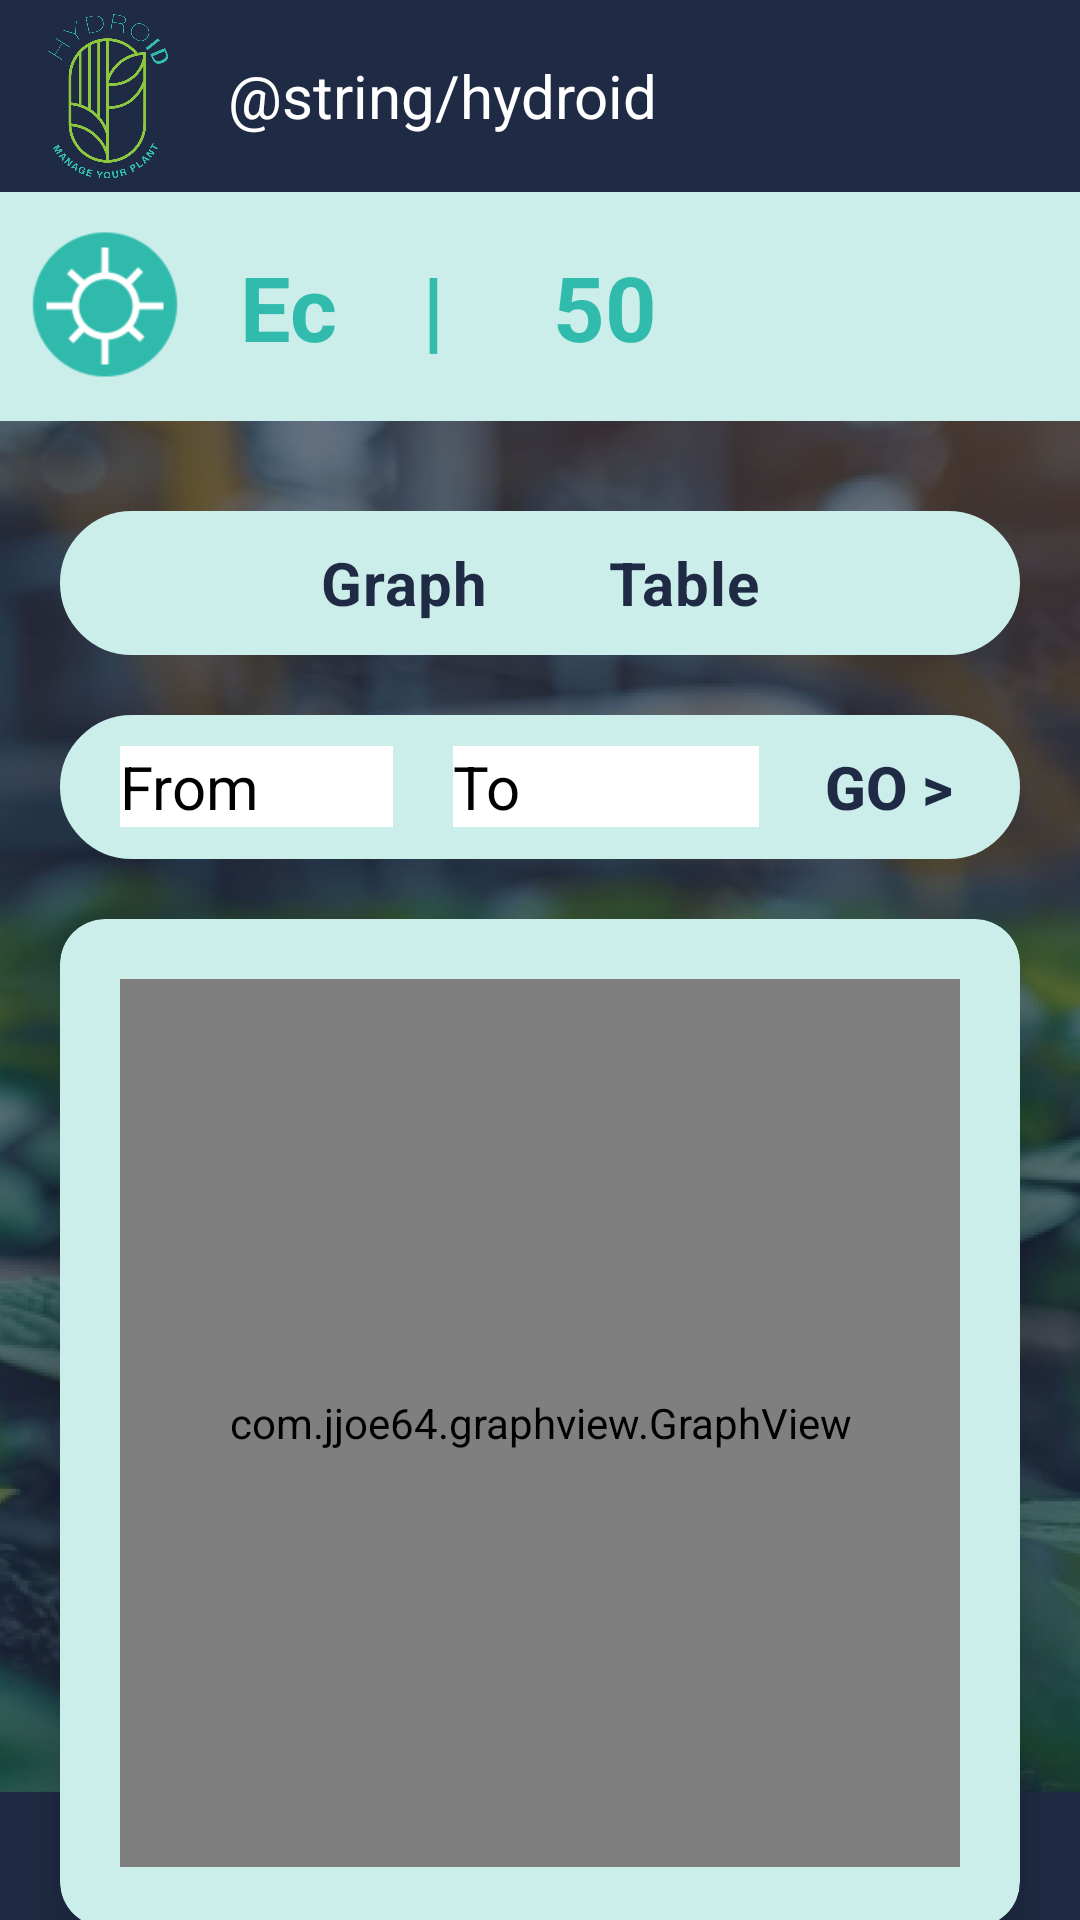

The Android layout XML behind this screen, and the referenced resources:
<!-- AndroidManifest.xml: application theme Theme.Hydroid -->
<!-- res/layout/activity_analytics.xml -->
<?xml version="1.0" encoding="utf-8"?>
<androidx.constraintlayout.widget.ConstraintLayout xmlns:android="http://schemas.android.com/apk/res/android"
    xmlns:app="http://schemas.android.com/apk/res-auto"
    xmlns:tools="http://schemas.android.com/tools"
    android:id="@+id/main"
    android:layout_width="match_parent"
    android:layout_height="match_parent"
    android:background="@drawable/background"
    tools:context=".ConfigurationActivity">

    <include layout="@layout/appbar"/>

    <LinearLayout
        android:id="@+id/linearLayout2"
        android:layout_width="match_parent"
        android:layout_height="wrap_content"
        android:background="@color/lightTeal"
        android:gravity="center_vertical"
        app:layout_constraintEnd_toEndOf="parent"
        app:layout_constraintStart_toStartOf="parent"
        app:layout_constraintTop_toBottomOf="@+id/toolbar">

        <ImageView
            android:id="@+id/header_img"
            android:layout_width="50dp"
            android:layout_height="50dp"
            android:layout_marginHorizontal="10dp"
            android:src="@drawable/light_icon"/>
        <TextView
            android:id="@+id/header_title"
            android:layout_width="wrap_content"
            android:layout_height="wrap_content"
            android:layout_margin="10dp"
            android:text="Ec"
            android:textColor="@color/teal"
            android:textSize="30sp"
            android:textStyle="bold"/>
        <TextView
            android:layout_width="wrap_content"
            android:layout_height="wrap_content"
            android:padding="18dp"
            android:text="|"
            android:textColor="@color/teal"
            android:textSize="30sp"
            android:textStyle="bold" />
        <TextView
            android:id="@+id/curr_value"
            android:layout_width="wrap_content"
            android:layout_height="wrap_content"
            android:padding="18dp"
            android:text="50"
            android:textColor="@color/teal"
            android:textSize="30sp"
            android:textStyle="bold"/>
    </LinearLayout>

    <RadioGroup
        android:id="@+id/radioGroup"
        android:layout_width="match_parent"
        android:layout_height="wrap_content"
        android:background="@drawable/rounded_corner"
        android:backgroundTint="@color/lightTeal"
        android:orientation="horizontal"
        android:layout_marginTop="30dp"
        android:layout_marginHorizontal="20dp"
        android:gravity="center"
        app:layout_constraintEnd_toEndOf="parent"
        app:layout_constraintStart_toStartOf="parent"
        app:layout_constraintTop_toBottomOf="@+id/linearLayout2">

        <RadioButton
            android:layout_width="wrap_content"
            android:layout_height="wrap_content"
            android:layout_gravity="center_vertical"
            android:layout_marginHorizontal="20sp"
            android:button="@null"
            android:text="Graph"
            android:textStyle="bold"
            android:textColor="@color/DarkBlue"
            android:textSize="20sp"
            android:buttonTint="@color/teal"/>

        <RadioButton
            android:layout_width="wrap_content"
            android:layout_height="wrap_content"
            android:layout_gravity="center_vertical"
            android:layout_marginHorizontal="20sp"
            android:button="@null"
            android:text="Table"
            android:textStyle="bold"
            android:textColor="@color/DarkBlue"
            android:textSize="20sp"
            android:buttonTint="@color/teal"/>
    </RadioGroup>

    <LinearLayout
        android:id="@+id/linearLayout3"
        android:layout_width="match_parent"
        android:layout_height="wrap_content"
        android:background="@drawable/rounded_corner"
        android:backgroundTint="@color/lightTeal"
        android:orientation="horizontal"
        android:layout_marginHorizontal="20dp"
        android:layout_marginVertical="20dp"
        android:gravity="center_vertical"
        app:layout_constraintEnd_toEndOf="parent"
        app:layout_constraintStart_toStartOf="parent"
        app:layout_constraintTop_toBottomOf="@+id/radioGroup">

        <TextView
            android:id="@+id/from_text"
            android:layout_width="91dp"
            android:layout_height="wrap_content"
            android:layout_marginHorizontal="20dp"
            android:background="@color/white"
            android:text="From"
            android:textSize="20sp" />

        <TextView
            android:id="@+id/to_text"
            android:layout_width="102dp"
            android:layout_height="wrap_content"
            android:background="@color/white"
            android:text="To"
            android:textSize="20sp" />

        <Button
            android:id="@+id/go_btn"
            android:layout_width="wrap_content"
            android:layout_height="wrap_content"
            android:background="@android:color/transparent"
            android:text="GO >"
            android:textColor="@color/DarkBlue"
            android:textStyle="bold"
            android:textSize="20sp"/>
    </LinearLayout>

    <androidx.cardview.widget.CardView
        android:id="@+id/cardView"
        android:layout_width="match_parent"
        android:layout_height="336dp"
        android:layout_marginHorizontal="20dp"
        android:layout_marginTop="20dp"
        android:backgroundTint="@color/lightTeal"
        android:padding="18dp"
        app:cardCornerRadius="15dp"
        app:cardElevation="17dp"
        app:layout_constraintEnd_toEndOf="parent"
        app:layout_constraintStart_toStartOf="parent"
        app:layout_constraintTop_toBottomOf="@+id/linearLayout3">

        <com.jjoe64.graphview.GraphView
            android:id="@+id/idGraphView"
            android:layout_width="match_parent"
            android:layout_height="match_parent"
            android:layout_margin="20dp"
            app:layout_constraintEnd_toEndOf="parent"
            app:layout_constraintStart_toStartOf="parent"
            app:layout_constraintTop_toBottomOf="@+id/textView" />
    </androidx.cardview.widget.CardView>
</androidx.constraintlayout.widget.ConstraintLayout>
<!-- res/layout/appbar.xml (included above) -->
<?xml version="1.0" encoding="utf-8"?>
<androidx.appcompat.widget.Toolbar
    xmlns:android="http://schemas.android.com/apk/res/android"
    android:layout_width="match_parent"
    android:layout_height="wrap_content"
    android:id="@+id/toolbar"
    android:background="@color/DarkBlue"
    android:minHeight="?attr/actionBarSize"
    android:theme="@style/ThemeOverlay.AppCompat.Dark.ActionBar">

    <LinearLayout
        android:layout_width="match_parent"
        android:orientation="horizontal"
        android:layout_height="wrap_content">

        <ImageView
            android:id="@+id/media_image"
            android:layout_width="40dp"
            android:layout_height="wrap_content"
            android:adjustViewBounds="true"
            android:scaleType="centerCrop"
            android:visibility="visible"
            android:src="@drawable/logo"/>
        <TextView
            android:id="@+id/toolbar_subtitle"
            android:layout_marginHorizontal="20dp"
            android:textSize="20sp"
            android:layout_gravity="center"
            android:textColor="@color/white"
            android:layout_width="wrap_content"
            android:layout_height="wrap_content"
            android:text="@string/hydroid"/>
    </LinearLayout>

</androidx.appcompat.widget.Toolbar>
<!-- resources referenced by this layout -->
<resources>
  <color name="DarkBlue">#1F2A44</color>
  <color name="lightTeal">#cbeeea</color>
  <color name="teal">#30bbad</color>
  <color name="white">#FFFFFFFF</color>
  <!-- drawable background: jpg bitmap (drawable, 136100 bytes) -->
  <!-- drawable light_icon: png bitmap (drawable, 4516 bytes) -->
  <!-- drawable logo: png bitmap (drawable, 36452 bytes) -->
  <!-- drawable rounded_corner (drawable) -->
  <?xml version="1.0" encoding="utf-8"?>
  <shape xmlns:android="http://schemas.android.com/apk/res/android"
      android:shape="rectangle">
      <corners android:radius="24dp"/>
      <stroke android:width="1dip" android:color="@color/white"/>
  </shape>
  <style name="Theme.Hydroid" parent="Base.Theme.Hydroid" />
  <style name="Base.Theme.Hydroid" parent="Theme.Material3.DayNight.NoActionBar">
  
          <item name="android:fitsSystemWindows">true</item>
          <item name="android:windowTranslucentStatus">true</item>
          <item name="android:actionMenuTextColor">@color/DarkBlue</item>
  
          
          <item name="colorPrimary">@color/DarkBlue</item>
          <item name="colorPrimaryVariant">@color/DarkGreen</item>
          <item name="colorSecondary">@color/teal</item>
          <item name="colorSecondaryVariant">@color/lightTeal</item>
          <item name="android:textColor">@color/black</item>
      </style>
  <color name="DarkGreen">#177657</color>
  <color name="black">#FF000000</color>
</resources>
